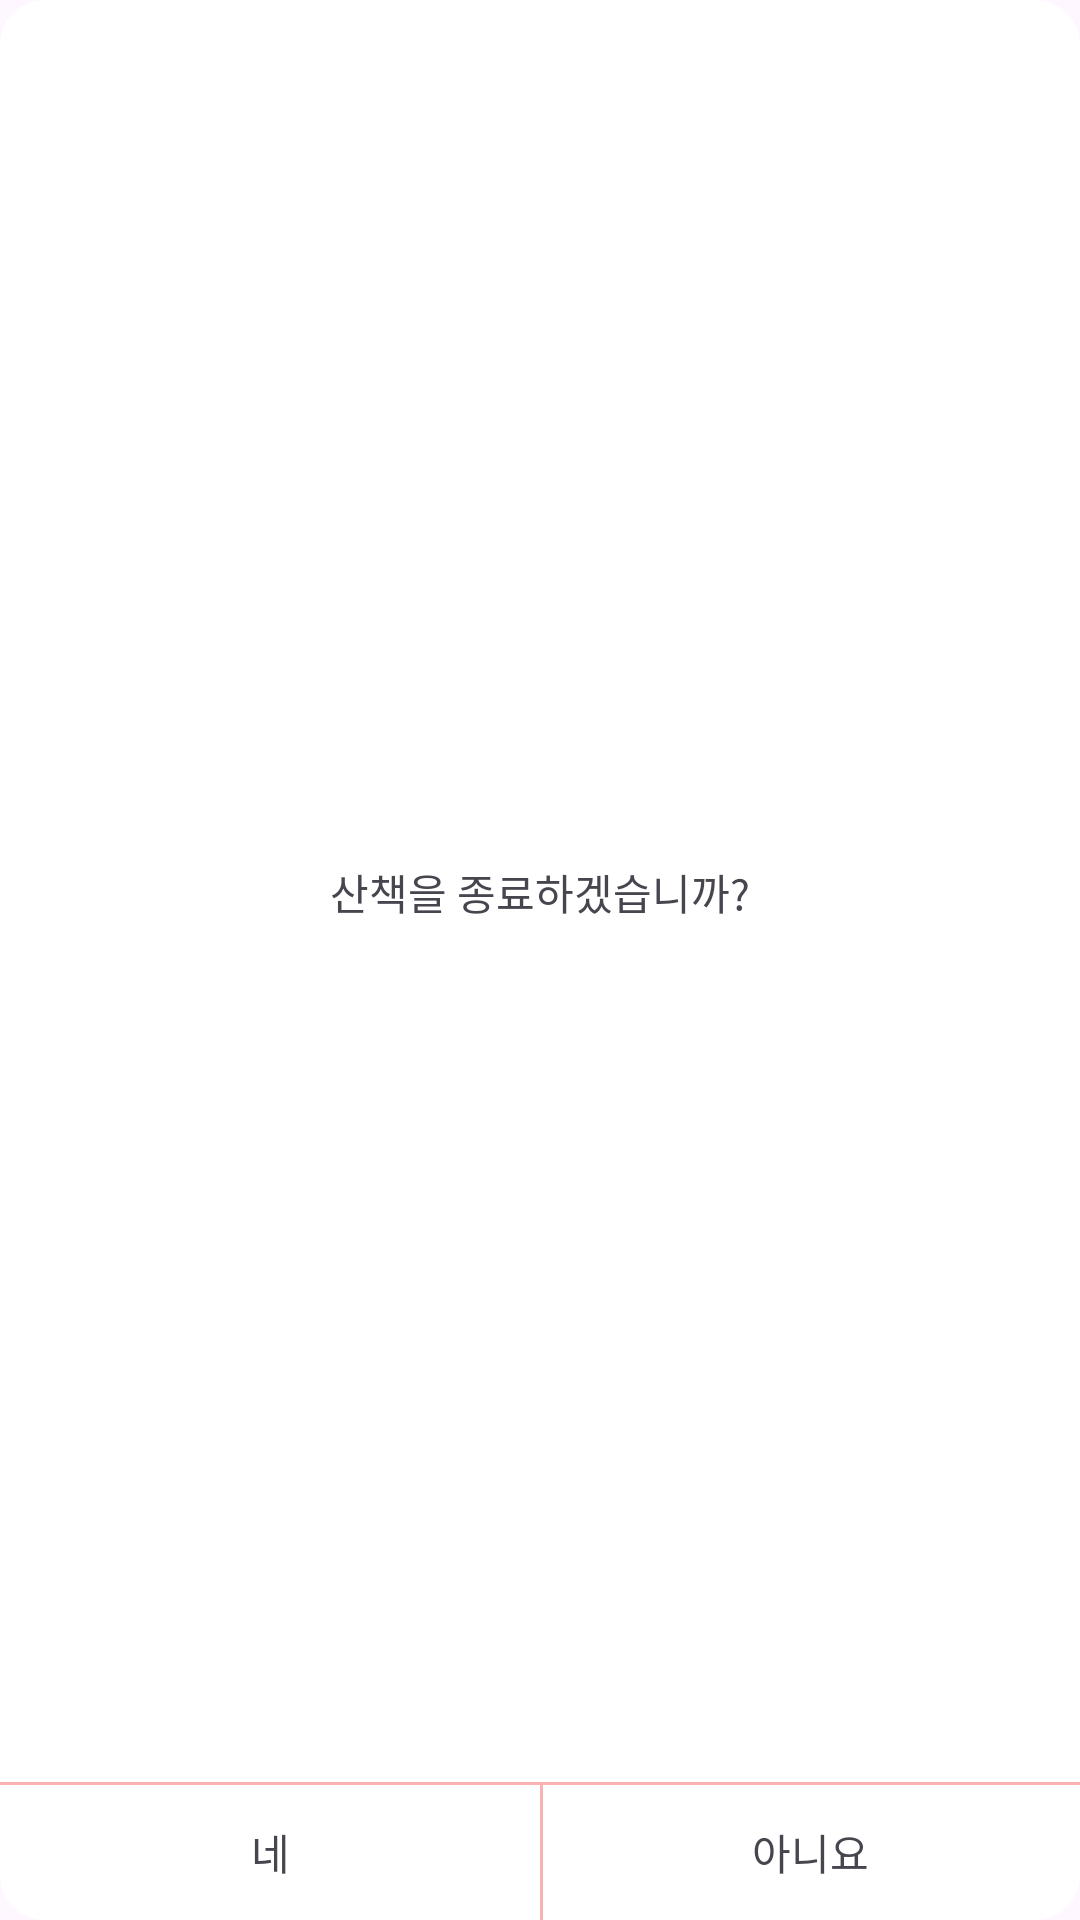

Layout XML and referenced resources for this Android screen:
<!-- AndroidManifest.xml: application theme Theme.TogetherPet -->
<!-- res/layout/custom_dialog.xml -->
<?xml version="1.0" encoding="utf-8"?>
<androidx.constraintlayout.widget.ConstraintLayout xmlns:android="http://schemas.android.com/apk/res/android"
    android:layout_width="match_parent"
    android:layout_height="wrap_content"
    xmlns:app="http://schemas.android.com/apk/res-auto"
    android:layout_margin="35dp"
    android:minHeight="155dp"
    android:minWidth="290dp"
    android:background="@drawable/dialog_background">

    <TextView
        android:id="@+id/dialog_main_text"
        android:layout_width="match_parent"
        android:layout_height="0dp"
        app:layout_constraintTop_toTopOf="parent"
        app:layout_constraintStart_toStartOf="parent"
        app:layout_constraintBottom_toTopOf="@id/dialog_yes_button"
        android:gravity="center"
        android:text="산책을 종료하겠습니까?"
        />
    <View
        android:layout_width="0dp"
        android:layout_height="1dp"
        app:layout_constraintBottom_toBottomOf="@id/dialog_main_text"
        app:layout_constraintStart_toStartOf="@id/dialog_main_text"
        app:layout_constraintEnd_toEndOf="@id/dialog_main_text"
        android:background="@color/KTC_red_pink"
        />

    <View
        android:layout_width="1dp"
        android:layout_height="0dp"
        app:layout_constraintTop_toTopOf="@id/dialog_yes_button"
        app:layout_constraintBottom_toBottomOf="@id/dialog_yes_button"
        app:layout_constraintStart_toStartOf="@id/dialog_no_button"
        android:background="@color/KTC_red_pink"
        />

    <TextView
        android:id="@+id/dialog_yes_button"
        android:layout_width="0dp"
        android:layout_height="45dp"
        app:layout_constraintTop_toBottomOf="@id/dialog_main_text"
        app:layout_constraintStart_toStartOf="parent"
        app:layout_constraintEnd_toStartOf="@+id/dialog_no_button"
        app:layout_constraintBottom_toBottomOf="parent"
        android:gravity="center"
        android:text="네"/>

    <TextView
        android:id="@+id/dialog_no_button"
        android:layout_width="0dp"
        android:layout_height="45dp"
        app:layout_constraintTop_toBottomOf="@id/dialog_main_text"
        app:layout_constraintStart_toEndOf="@id/dialog_yes_button"
        app:layout_constraintEnd_toEndOf="parent"
        app:layout_constraintBottom_toBottomOf="parent"
        android:gravity="center"
        android:text="아니요"/>
    
</androidx.constraintlayout.widget.ConstraintLayout>
<!-- resources referenced by this layout -->
<resources>
  <color name="KTC_red_pink">#FBB2B2</color>
  <!-- drawable dialog_background (drawable) -->
  <?xml version="1.0" encoding="utf-8"?>
  <shape xmlns:android="http://schemas.android.com/apk/res/android" android:shape="rectangle">
      <corners android:radius="15dp"/>
      <solid android:color="@color/white"/>
  
  </shape>
  <style name="Theme.TogetherPet" parent="Base.Theme.TogetherPet" />
  <color name="white">#FFFFFFFF</color>
  <style name="Base.Theme.TogetherPet" parent="Theme.Material3.DayNight.NoActionBar">
          
          
      </style>
</resources>
